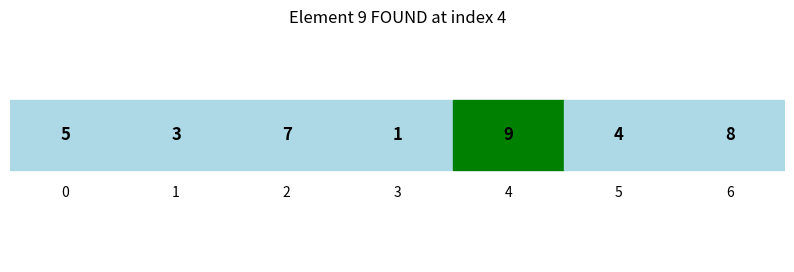

Here is the Python script that generated this plot:
import matplotlib.pyplot as plt
import time

def draw_array(ax, arr, highlight_index=None, found_index=None):
    ax.clear()
    ax.set_xlim(0, len(arr))
    ax.set_ylim(0, 2)
    ax.axis("off")

    for i, value in enumerate(arr):
        # Decide color
        if i == found_index:
            color = "green"
        elif i == highlight_index:
            color = "red"
        else:
            color = "lightblue"

        # Draw rectangle
        rect = plt.Rectangle((i, 0.8), 1, 0.6, fill=True, color=color, edgecolor="black")
        ax.add_patch(rect)

        # Value inside box
        ax.text(i + 0.5, 1.1, str(value), ha="center", va="center", fontsize=12, weight="bold")

        # Index below box
        ax.text(i + 0.5, 0.6, str(i), ha="center", va="center", fontsize=10)

    plt.pause(0.8)


def linear_search_visual(arr, target):
    plt.ion()
    fig, ax = plt.subplots(figsize=(10, 3))

    for i in range(len(arr)):
        draw_array(ax, arr, highlight_index=i)
        ax.set_title(f"Checking index {i}")

        if arr[i] == target:
            draw_array(ax, arr, found_index=i)
            ax.set_title(f"Element {target} FOUND at index {i}")
            plt.pause(2)
            plt.ioff()
            plt.show()
            return i

    ax.set_title(f"Element {target} NOT FOUND")
    plt.pause(2)
    plt.ioff()
    plt.show()
    return -1


# ---------------- MAIN ---------------- #

array = [5, 3, 7, 1, 9, 4, 8]
target = 9

result = linear_search_visual(array, target)

if result != -1:
    print(f"Element found at index {result}")
else:
    print("Element not found")
